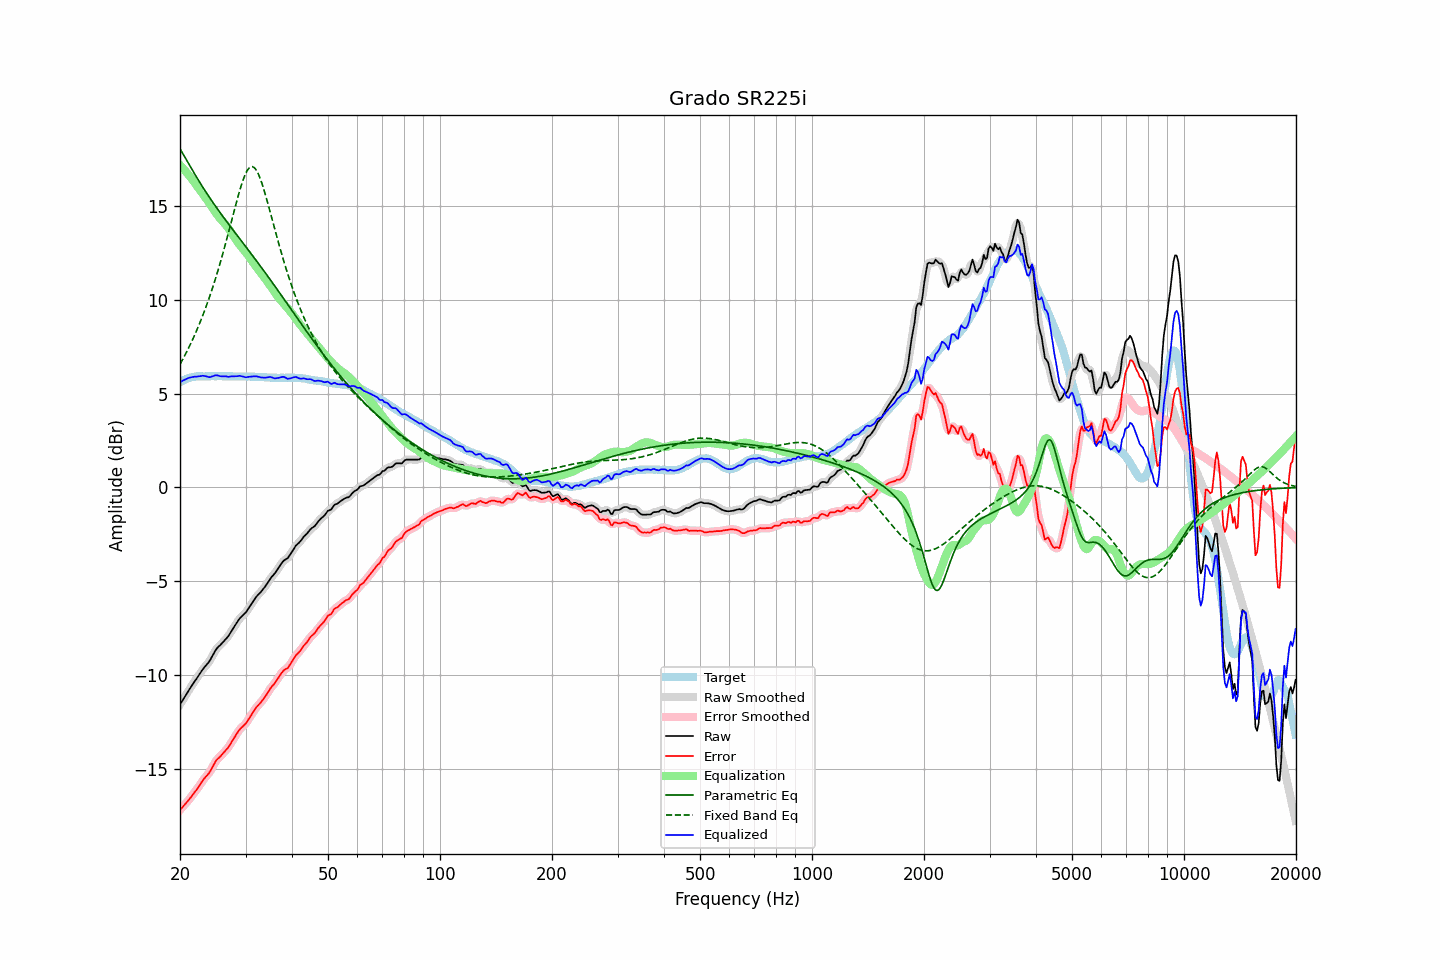

Source data for this figure (header and first rows):
frequency, raw, error, smoothed, error_smoothed, equalization, parametric_eq, fixed_band_eq, equalized_raw, equalized_smoothed, target
20.00, -11.58, -17.20, -11.58, -17.20, 17.20, 18.07, 6.58, 5.62, 5.61, 5.62
20.20, -11.44, -17.11, -11.44, -17.11, 17.11, 17.92, 6.73, 5.66, 5.67, 5.67
20.40, -11.30, -17.02, -11.30, -17.01, 17.01, 17.77, 6.89, 5.71, 5.71, 5.72
20.61, -11.16, -16.91, -11.16, -16.92, 16.92, 17.62, 7.05, 5.75, 5.76, 5.75
20.81, -11.02, -16.82, -11.02, -16.82, 16.82, 17.48, 7.21, 5.80, 5.80, 5.80
21.02, -10.88, -16.72, -10.88, -16.71, 16.71, 17.33, 7.38, 5.83, 5.83, 5.84
21.23, -10.75, -16.61, -10.75, -16.61, 16.61, 17.18, 7.56, 5.86, 5.86, 5.86
21.44, -10.62, -16.50, -10.62, -16.50, 16.50, 17.03, 7.74, 5.88, 5.88, 5.88
21.66, -10.49, -16.39, -10.49, -16.38, 16.39, 16.89, 7.92, 5.90, 5.90, 5.90
21.87, -10.36, -16.27, -10.36, -16.27, 16.27, 16.74, 8.11, 5.91, 5.91, 5.91
22.09, -10.24, -16.17, -10.24, -16.16, 16.15, 16.60, 8.31, 5.91, 5.91, 5.93
22.31, -10.11, -16.05, -10.11, -16.04, 16.03, 16.46, 8.51, 5.92, 5.92, 5.94
22.54, -9.98, -15.92, -9.98, -15.92, 15.91, 16.32, 8.71, 5.93, 5.93, 5.94
22.76, -9.85, -15.79, -9.85, -15.78, 15.80, 16.18, 8.93, 5.95, 5.95, 5.94
22.99, -9.72, -15.65, -9.73, -15.65, 15.68, 16.05, 9.14, 5.96, 5.96, 5.93
23.22, -9.61, -15.54, -9.61, -15.54, 15.57, 15.91, 9.37, 5.96, 5.95, 5.93
23.45, -9.51, -15.44, -9.51, -15.44, 15.45, 15.78, 9.60, 5.94, 5.93, 5.93
23.69, -9.41, -15.35, -9.41, -15.35, 15.32, 15.65, 9.83, 5.91, 5.91, 5.94
23.92, -9.31, -15.25, -9.30, -15.24, 15.19, 15.52, 10.08, 5.89, 5.90, 5.94
24.16, -9.17, -15.11, -9.17, -15.11, 15.07, 15.39, 10.33, 5.90, 5.90, 5.94
24.40, -9.01, -14.95, -9.01, -14.95, 14.94, 15.27, 10.59, 5.93, 5.92, 5.95
24.65, -8.86, -14.80, -8.85, -14.79, 14.81, 15.14, 10.85, 5.95, 5.96, 5.94
24.89, -8.70, -14.63, -8.71, -14.65, 14.69, 15.02, 11.12, 5.99, 5.98, 5.94
25.14, -8.58, -14.52, -8.59, -14.53, 14.57, 14.90, 11.40, 5.99, 5.98, 5.94
25.39, -8.49, -14.44, -8.49, -14.43, 14.45, 14.78, 11.69, 5.96, 5.96, 5.95
25.65, -8.41, -14.36, -8.41, -14.35, 14.35, 14.66, 11.98, 5.94, 5.94, 5.95
25.91, -8.32, -14.26, -8.32, -14.26, 14.25, 14.54, 12.28, 5.93, 5.93, 5.94
26.16, -8.23, -14.17, -8.23, -14.17, 14.16, 14.42, 12.59, 5.93, 5.93, 5.94
26.43, -8.13, -14.07, -8.14, -14.07, 14.06, 14.31, 12.90, 5.93, 5.93, 5.94
26.69, -8.03, -13.97, -8.04, -13.97, 13.96, 14.19, 13.22, 5.93, 5.92, 5.94
26.96, -7.94, -13.88, -7.93, -13.86, 13.84, 14.08, 13.55, 5.90, 5.92, 5.94
27.23, -7.80, -13.74, -7.80, -13.74, 13.72, 13.96, 13.87, 5.92, 5.92, 5.94
27.50, -7.66, -13.60, -7.67, -13.60, 13.59, 13.85, 14.20, 5.93, 5.92, 5.94
27.77, -7.52, -13.45, -7.52, -13.45, 13.45, 13.74, 14.53, 5.93, 5.93, 5.93
28.05, -7.39, -13.32, -7.39, -13.31, 13.32, 13.62, 14.86, 5.93, 5.93, 5.93
28.33, -7.26, -13.18, -7.26, -13.18, 13.19, 13.51, 15.19, 5.93, 5.94, 5.92
28.62, -7.13, -13.05, -7.13, -13.05, 13.07, 13.40, 15.50, 5.94, 5.94, 5.92
28.90, -7.00, -12.93, -7.01, -12.93, 12.96, 13.29, 15.80, 5.96, 5.95, 5.93
29.19, -6.91, -12.83, -6.91, -12.83, 12.85, 13.17, 16.09, 5.94, 5.94, 5.92
29.48, -6.83, -12.76, -6.83, -12.75, 12.75, 13.06, 16.35, 5.92, 5.92, 5.93
29.78, -6.75, -12.67, -6.75, -12.67, 12.65, 12.95, 16.58, 5.90, 5.90, 5.92
30.08, -6.66, -12.59, -6.65, -12.57, 12.54, 12.84, 16.78, 5.88, 5.89, 5.93
30.38, -6.53, -12.45, -6.54, -12.45, 12.43, 12.73, 16.93, 5.89, 5.89, 5.92
30.68, -6.40, -12.32, -6.41, -12.32, 12.31, 12.61, 17.04, 5.91, 5.90, 5.92
30.99, -6.27, -12.19, -6.27, -12.18, 12.19, 12.50, 17.11, 5.91, 5.91, 5.92
31.30, -6.14, -12.05, -6.14, -12.05, 12.06, 12.39, 17.12, 5.92, 5.92, 5.91
31.61, -6.01, -11.92, -6.01, -11.92, 11.94, 12.27, 17.08, 5.93, 5.93, 5.91
31.93, -5.88, -11.79, -5.89, -11.79, 11.82, 12.16, 16.99, 5.93, 5.93, 5.91
32.24, -5.78, -11.68, -5.78, -11.68, 11.70, 12.04, 16.85, 5.92, 5.92, 5.90
32.57, -5.69, -11.59, -5.69, -11.59, 11.59, 11.93, 16.67, 5.90, 5.90, 5.90
32.89, -5.60, -11.50, -5.60, -11.49, 11.48, 11.81, 16.46, 5.88, 5.88, 5.90
33.22, -5.50, -11.39, -5.50, -11.39, 11.37, 11.70, 16.22, 5.87, 5.87, 5.89
33.55, -5.39, -11.28, -5.39, -11.28, 11.25, 11.58, 15.95, 5.86, 5.86, 5.89
33.89, -5.28, -11.16, -5.28, -11.15, 11.14, 11.46, 15.66, 5.86, 5.86, 5.88
34.23, -5.15, -11.03, -5.15, -11.02, 11.02, 11.34, 15.35, 5.87, 5.87, 5.88
34.57, -5.02, -10.89, -5.02, -10.89, 10.90, 11.22, 15.04, 5.88, 5.88, 5.87
34.92, -4.88, -10.75, -4.89, -10.75, 10.78, 11.11, 14.72, 5.90, 5.89, 5.87
35.27, -4.77, -10.63, -4.78, -10.64, 10.65, 10.99, 14.40, 5.88, 5.87, 5.86
35.62, -4.68, -10.54, -4.68, -10.53, 10.53, 10.87, 14.08, 5.84, 5.85, 5.86
35.97, -4.58, -10.44, -4.57, -10.43, 10.40, 10.74, 13.76, 5.82, 5.83, 5.86
... 635 more rows
